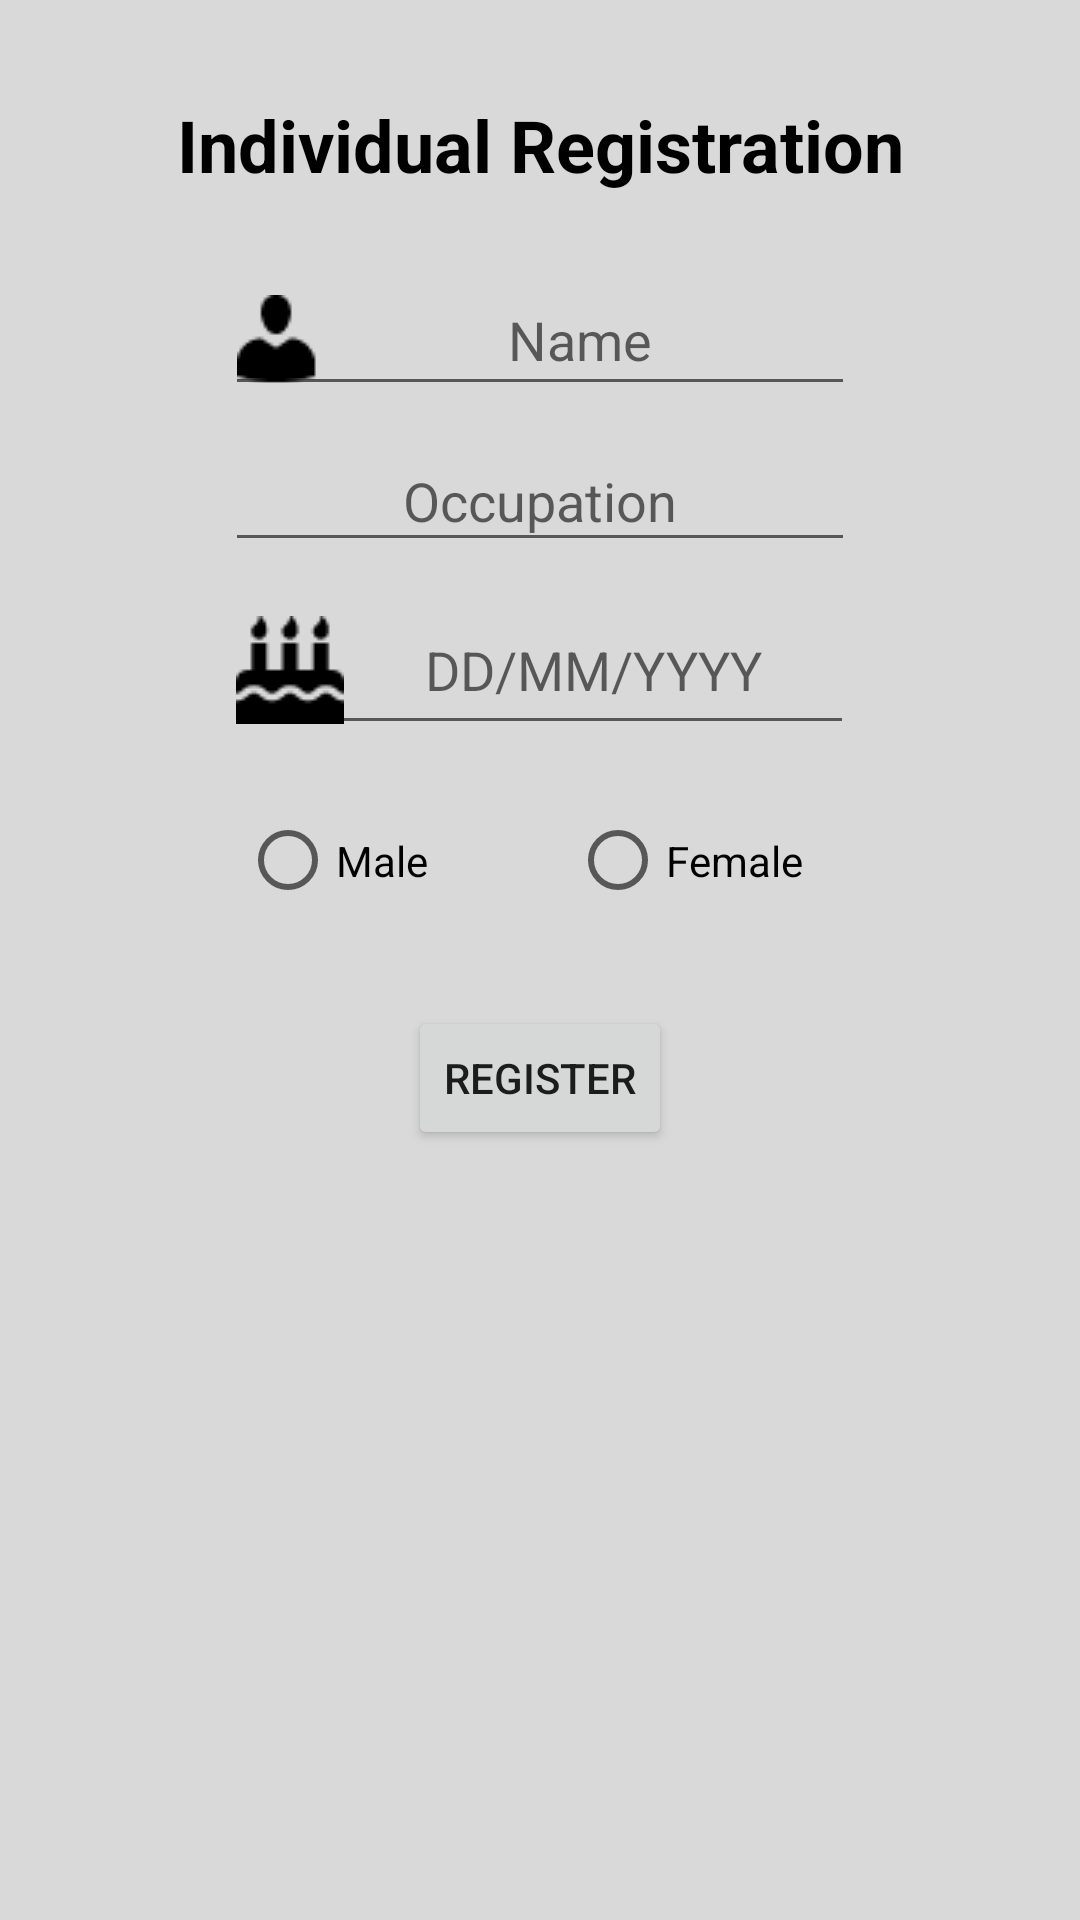

Write the Android layout XML for this screen, with the resource values it uses.
<!-- AndroidManifest.xml: application theme Theme.ConnectIN -->
<!-- res/layout/individual_registration_layout.xml -->
<?xml version="1.0" encoding="utf-8"?>
<androidx.constraintlayout.widget.ConstraintLayout xmlns:android="http://schemas.android.com/apk/res/android"
    xmlns:app="http://schemas.android.com/apk/res-auto"
    xmlns:tools="http://schemas.android.com/tools"
    android:layout_width="match_parent"
    android:layout_height="wrap_content"
    android:background="@drawable/background">

    <TextView
        android:id="@+id/textView3"
        android:layout_width="wrap_content"
        android:layout_height="wrap_content"
        android:layout_marginTop="32dp"
        android:layout_marginBottom="66dp"
        android:text="Individual Registration"
        android:textAlignment="center"
        android:textColor="#000000"
        android:textSize="24sp"
        android:textStyle="bold"
        app:layout_constraintBottom_toTopOf="@+id/indvName_EV"
        app:layout_constraintEnd_toEndOf="parent"
        app:layout_constraintHorizontal_bias="0.5"
        app:layout_constraintStart_toStartOf="parent"
        app:layout_constraintTop_toTopOf="parent" />

    <EditText
        android:id="@+id/indvOccupation_EV"
        android:layout_width="wrap_content"
        android:layout_height="44dp"
        android:layout_marginStart="8dp"
        android:layout_marginTop="8dp"
        android:layout_marginEnd="8dp"
        android:ems="10"
        android:hint="Occupation"
        android:inputType="textPersonName"
        android:textAlignment="center"
        app:layout_constraintEnd_toEndOf="parent"
        app:layout_constraintStart_toStartOf="parent"
        app:layout_constraintTop_toBottomOf="@+id/indvName_EV" />

    <EditText
        android:id="@+id/indvDOB_EV"
        android:layout_width="wrap_content"
        android:layout_height="wrap_content"
        android:layout_marginTop="8dp"
        android:drawableLeft="@drawable/birthday_cake"
        android:ems="10"
        android:hint="DD/MM/YYYY"
        android:inputType="date"
        android:textAlignment="center"
        app:layout_constraintEnd_toEndOf="parent"
        app:layout_constraintHorizontal_bias="0.497"
        app:layout_constraintStart_toStartOf="parent"
        app:layout_constraintTop_toBottomOf="@+id/indvOccupation_EV" />

    <EditText
        android:id="@+id/indvName_EV"
        android:layout_width="wrap_content"
        android:layout_height="wrap_content"
        android:layout_marginTop="24dp"
        android:drawableLeft="@drawable/username"
        android:ems="10"
        android:hint="Name"
        android:inputType="textPersonName"
        android:textAlignment="center"
        app:layout_constraintEnd_toEndOf="parent"
        app:layout_constraintHorizontal_bias="0.5"
        app:layout_constraintStart_toStartOf="parent"
        app:layout_constraintTop_toBottomOf="@+id/textView3" />

    <Button
        android:id="@+id/indvRegisterB"
        android:layout_width="wrap_content"
        android:layout_height="wrap_content"
        android:layout_marginTop="20dp"
        android:text="Register"
        app:layout_constraintEnd_toEndOf="parent"
        app:layout_constraintHorizontal_bias="0.5"
        app:layout_constraintStart_toStartOf="parent"
        app:layout_constraintTop_toBottomOf="@+id/indvGender_EV" />

    <RadioGroup
        android:id="@+id/indvGender_EV"
        android:layout_width="200dp"
        android:layout_height="57dp"
        android:layout_marginTop="10dp"
        android:orientation="horizontal"
        app:layout_constraintEnd_toEndOf="parent"
        app:layout_constraintHorizontal_bias="0.5"
        app:layout_constraintStart_toStartOf="parent"
        app:layout_constraintTop_toBottomOf="@+id/indvDOB_EV">

        <RadioButton
            android:id="@+id/maleRadio"
            android:layout_width="90dp"
            android:layout_height="57dp"
            android:layout_marginRight="10dp"
            android:text="Male" />

        <RadioButton
            android:id="@+id/femaleRadio"
            android:layout_width="90dp"
            android:layout_height="57dp"
            android:layout_marginLeft="10dp"
            android:text="Female" />
    </RadioGroup>

</androidx.constraintlayout.widget.ConstraintLayout>
<!-- resources referenced by this layout -->
<resources>
  <!-- drawable background: png bitmap (drawable, 8575 bytes) -->
  <!-- drawable birthday_cake: png bitmap (drawable, 548 bytes) -->
  <!-- drawable username: png bitmap (drawable, 473 bytes) -->
  <style name="Theme.ConnectIN" parent="Theme.MaterialComponents.DayNight.DarkActionBar">
          
          <item name="colorPrimary">@color/purple_500</item>
          <item name="colorPrimaryVariant">@color/purple_700</item>
          <item name="colorOnPrimary">@color/white</item>
          
          <item name="colorSecondary">@color/teal_200</item>
          <item name="colorSecondaryVariant">@color/teal_700</item>
          <item name="colorOnSecondary">@color/black</item>
          
          <item name="android:statusBarColor" tools:targetApi="l">?attr/colorPrimaryVariant</item>
          
      </style>
  <color name="purple_500">#FF6200EE</color>
  <color name="purple_700">#FF3700B3</color>
  <color name="white">#FFFFFFFF</color>
  <color name="teal_200">#FF03DAC5</color>
  <color name="teal_700">#FF018786</color>
  <color name="black">#FF000000</color>
</resources>
